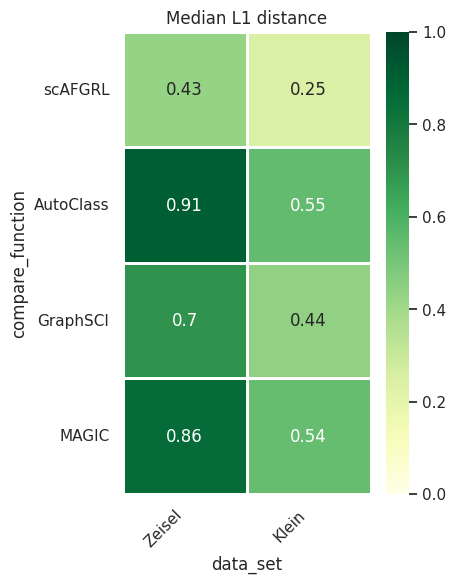

This figure's Python source: (Note: this script raises an exception after producing the figure.)
import matplotlib.pyplot as plt
import seaborn as sns
import numpy as np
import pandas as pd
sns.set()
plt.rcParams['font.sans-serif']='SimHei'
np.random.seed(0)
max_lst_of_all = {}
max_lst_of_all["Zeisel"] = [0.4309,0.9078,0.6999,0.8581]
max_lst_of_all["Klein"] = [0.2495, 0.5480,0.4380,0.5397]
#---------------------------------------------------------------------
# max_lst_of_all["Adam"] = [0.6762, 0.5674, 0.5384, 0.7278, 0.8441, 0.9067]
# max_lst_of_all["Muraro"] = [0.7661, 0.9396, 0.8813, 0.9045, 0.8975, 0.9164]
# max_lst_of_all["Plasschaert"] = [0.4196, 0.5157, 0.4272, 0.4778, 0.7398, 0.5957]
# max_lst_of_all["Quake_10x_Bladder"] = [0.7573, 0.7532, 0.9813, 0.7568, 0.4770, 0.7529]
# max_lst_of_all["Quake_10x_Limb_Muscle"] = [0.9400, 0.7498, 0.9751, 0.9893, 0.9471, 0.9920]
# max_lst_of_all["Quake_10x_Spleen"] = [0.5268, 0.5037, 0.5322, 0.5056, 0.6916, 0.9371]
# max_lst_of_all["Quake_Smart-seq2_Diaphragm"] = [0.9586, 0.9747, 0.5380, 0.9626, 0, 0.9893]
# max_lst_of_all["Quake_Smart-seq2_Limb_Muscle"] = [0.6875, 0.6610, 0.6639, 0.9730, 0.9661, 0.9444]
# max_lst_of_all["Quake_Smart-seq2_Lung"] = [0.4922, 0.4682, 0.5534, 0.5298, 0.6147, 0.4980]
# max_lst_of_all["Quake_Smart-seq2_Trachea"] = [0.5965, 0.9044, 0.8607, 0.5886, 0.7466, 0.5862]
# max_lst_of_all["Romanov"] = [0.5966, 0.5177, 0.6639, 0.6580, 0.6634, 0.6944]
# max_lst_of_all["Wang_lung"] = [0.9231, 0.9690, 0.9296, 0.9370, 0.7127, 0.9396]
# max_lst_of_all["Young"] = [0.5778, 0.5224, 0.6420, 0.6266, 0.6488, 0.7882]
# max_lst_of_all["Alzheimer"] = [0.3510, 0.4320, 0.5762, 0.3846, 0.6648, 0.6197]
#___________________________________________________________________________
# max_lst_of_all["Adam"] = [0.7552, 0.7012, 0.6279, 0.7964, 0.8455, 0.8927]
# max_lst_of_all["Muraro"] = [0.8399, 0.9003, 0.8689, 0.8854, 0.8581, 0.8773]
# max_lst_of_all["Plasschaert"] = [0.6236, 0.6602, 0.6257, 0.6646, 0.7392, 0.7154]
# max_lst_of_all["Quake_10x_Bladder"] = [0.8081, 0.7920, 0.9460, 0.8075, 0.6169, 0.8063]
# max_lst_of_all["Quake_10x_Limb_Muscle"] = [0.9436, 0.8473, 0.9478, 0.9745, 0.9357, 0.9803]
# max_lst_of_all["Quake_10x_Spleen"] = [0.6762, 0.6749, 0.5080, 0.6860, 0.6145, 0.8661]
# max_lst_of_all["Quake_Smart-seq2_Diaphragm"] = [0.9607, 0.9541, 0.6923, 0.9457, 0, 0.9772]
# max_lst_of_all["Quake_Smart-seq2_Limb_Muscle"] = [0.8284, 0.8263, 0.8236, 0.9551, 0.9416, 0.9452]
# max_lst_of_all["Quake_Smart-seq2_Lung"] = [0.7406, 0.7293, 0.7317, 0.7493, 0.7500, 0.7531]
# max_lst_of_all["Quake_Smart-seq2_Trachea"] = [0.7043,0.8830, 0.8207, 0.7134, 0.6584, 0.7122]
# max_lst_of_all["Romanov"] = [0.6547, 0.5576, 0.6761, 0.6802, 0.6895, 0.7159]
# max_lst_of_all["Wang_lung"] = [0.8606, 0.9236, 0.8595, 0.8676, 0.6380, 0.8703]
# max_lst_of_all["Young"] = [0.7152, 0.6510,0.7499, 0.7532, 0.7627, 0.8450]
# max_lst_of_all["Alzheimer"] = [0.5911, 0.6763, 0.6628, 0.6013, 0.6542, 0.7004]
labels = ['scAFGRL','AutoClass', 'GraphSCI', 'MAGIC']
indicater = ["Zeisel","Klein"]
datas = []
for i in range(len(labels)):
    function_list = []
    for key in max_lst_of_all.keys():
        function_list.append(max_lst_of_all[key][i])
    datas.append(function_list)
f, ax = plt.subplots(figsize=(4, 6))

df = pd.DataFrame(datas,columns=indicater,index=labels)
sns.heatmap(df, ax=ax,vmin=0,vmax=1,cmap='YlGn',annot=True,linewidths=2,cbar=True)

ax.set_title('Median L1 distance')
ax.set_ylabel('compare_function')
ax.set_xlabel('data_set')

label_y = ax.get_yticklabels()
plt.setp(label_y, rotation=360, horizontalalignment='right')
label_x = ax.get_xticklabels()
plt.setp(label_x, rotation=45, horizontalalignment='right')
plt.savefig("./figures/L1_distance_0.5.png",dpi=600)
plt.show()
